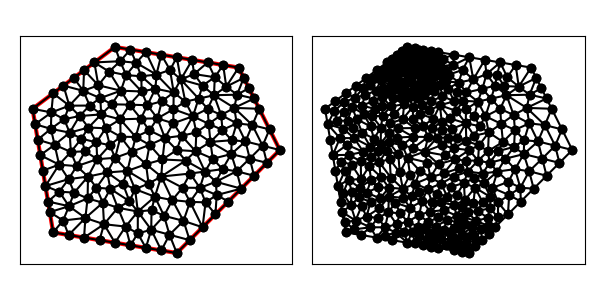

Data behind this chart, as committed beside it:
1.100000000000000000e+01, 5.000000000000000000e+00, 1.600000000000000000e+01, 1.000000000000000000e+01, 1.400000000000000000e+01, 1.400000000000000000e+01, 8.000000000000000000e+00, 1.500000000000000000e+01, 4.000000000000000000e+00, 1.200000000000000000e+01, 5.000000000000000000e+00, 6.000000000000000000e+00, 1.364284637418965751e+01, 9.801336593547413045e+00, 1.454166666666666785e+01, 9.583333333333333925e+00, 1.433333333333333393e+01, 1.041666666666666607e+01, 1.417261545806321976e+01, 9.933778864515803164e+00, 0.000000000000000000e+00, 5.000000000000000000e-01
1.100000000000000000e+01, 5.000000000000000000e+00, 1.600000000000000000e+01, 1.000000000000000000e+01, 1.400000000000000000e+01, 1.400000000000000000e+01, 8.000000000000000000e+00, 1.500000000000000000e+01, 4.000000000000000000e+00, 1.200000000000000000e+01, 5.000000000000000000e+00, 6.000000000000000000e+00, 1.250000000000000000e+01, 1.200000000000000000e+01, 1.254682188508283325e+01, 1.127049585790030228e+01, 1.315543329202716194e+01, 1.169576410688016566e+01, 1.273408505903666565e+01, 1.165541998826015480e+01, 0.000000000000000000e+00, 3.369293833730767074e-01
1.100000000000000000e+01, 5.000000000000000000e+00, 1.600000000000000000e+01, 1.000000000000000000e+01, 1.400000000000000000e+01, 1.400000000000000000e+01, 8.000000000000000000e+00, 1.500000000000000000e+01, 4.000000000000000000e+00, 1.200000000000000000e+01, 5.000000000000000000e+00, 6.000000000000000000e+00, 1.454166666666666785e+01, 9.583333333333333925e+00, 1.364284637418965751e+01, 9.801336593547413045e+00, 1.390559762714705272e+01, 8.969402372852947281e+00, 1.403003688933445936e+01, 9.451357433244565343e+00, 0.000000000000000000e+00, 5.000000000000000000e-01
1.100000000000000000e+01, 5.000000000000000000e+00, 1.600000000000000000e+01, 1.000000000000000000e+01, 1.400000000000000000e+01, 1.400000000000000000e+01, 8.000000000000000000e+00, 1.500000000000000000e+01, 4.000000000000000000e+00, 1.200000000000000000e+01, 5.000000000000000000e+00, 6.000000000000000000e+00, 1.378854458249551662e+01, 1.204407771965101226e+01, 1.315543329202716194e+01, 1.169576410688016566e+01, 1.390919334062473567e+01, 1.129164766048555890e+01, 1.361772373838247141e+01, 1.167716316233891227e+01, 0.000000000000000000e+00, 5.000000000000000000e-01
1.100000000000000000e+01, 5.000000000000000000e+00, 1.600000000000000000e+01, 1.000000000000000000e+01, 1.400000000000000000e+01, 1.400000000000000000e+01, 8.000000000000000000e+00, 1.500000000000000000e+01, 4.000000000000000000e+00, 1.200000000000000000e+01, 5.000000000000000000e+00, 6.000000000000000000e+00, 1.205898740013988402e+01, 1.249214635607713575e+01, 1.280598864261959946e+01, 1.265865064017240194e+01, 1.224924095308682048e+01, 1.312500000000000000e+01, 1.237140566528210250e+01, 1.275859899874984649e+01, 0.000000000000000000e+00, 2.395863697596417596e-01
1.100000000000000000e+01, 5.000000000000000000e+00, 1.600000000000000000e+01, 1.000000000000000000e+01, 1.400000000000000000e+01, 1.400000000000000000e+01, 8.000000000000000000e+00, 1.500000000000000000e+01, 4.000000000000000000e+00, 1.200000000000000000e+01, 5.000000000000000000e+00, 6.000000000000000000e+00, 8.975969134892029189e+00, 8.099353910071981133e+00, 9.628774114047232047e+00, 8.367872157650875664e+00, 8.603584590411836430e+00, 8.984952865580670078e+00, 9.069442613117033147e+00, 8.484059644434507774e+00, 0.000000000000000000e+00, 2.343363984128906952e-01
1.100000000000000000e+01, 5.000000000000000000e+00, 1.600000000000000000e+01, 1.000000000000000000e+01, 1.400000000000000000e+01, 1.400000000000000000e+01, 8.000000000000000000e+00, 1.500000000000000000e+01, 4.000000000000000000e+00, 1.200000000000000000e+01, 5.000000000000000000e+00, 6.000000000000000000e+00, 1.466666666666666607e+01, 1.120833333333333393e+01, 1.550000000000000000e+01, 1.100000000000000000e+01, 1.500000000000000000e+01, 1.200000000000000000e+01, 1.505555555555555536e+01, 1.140277777777777857e+01, 1.000000000000000000e+00, 5.000000000000000000e-01
1.100000000000000000e+01, 5.000000000000000000e+00, 1.600000000000000000e+01, 1.000000000000000000e+01, 1.400000000000000000e+01, 1.400000000000000000e+01, 8.000000000000000000e+00, 1.500000000000000000e+01, 4.000000000000000000e+00, 1.200000000000000000e+01, 5.000000000000000000e+00, 6.000000000000000000e+00, 1.225000000000000000e+01, 6.250000000000000000e+00, 1.287500000000000000e+01, 6.875000000000000000e+00, 1.239673033701507876e+01, 7.458982772144864271e+00, 1.250724344567169233e+01, 6.861327590714954461e+00, 1.000000000000000000e+00, 2.570416904968857441e-01
1.100000000000000000e+01, 5.000000000000000000e+00, 1.600000000000000000e+01, 1.000000000000000000e+01, 1.400000000000000000e+01, 1.400000000000000000e+01, 8.000000000000000000e+00, 1.500000000000000000e+01, 4.000000000000000000e+00, 1.200000000000000000e+01, 5.000000000000000000e+00, 6.000000000000000000e+00, 1.537500000000000000e+01, 9.375000000000000000e+00, 1.600000000000000000e+01, 1.000000000000000000e+01, 1.516666666666666607e+01, 1.020833333333333393e+01, 1.551388888888888751e+01, 9.861111111111112493e+00, 1.000000000000000000e+00, 5.000000000000000000e-01
1.100000000000000000e+01, 5.000000000000000000e+00, 1.600000000000000000e+01, 1.000000000000000000e+01, 1.400000000000000000e+01, 1.400000000000000000e+01, 8.000000000000000000e+00, 1.500000000000000000e+01, 4.000000000000000000e+00, 1.200000000000000000e+01, 5.000000000000000000e+00, 6.000000000000000000e+00, 1.254682188508283325e+01, 1.127049585790030228e+01, 1.178471471754566302e+01, 1.163713913010073142e+01, 1.194760790115610760e+01, 1.085179407413291841e+01, 1.209304816792820247e+01, 1.125314302071131856e+01, 0.000000000000000000e+00, 3.792260741561097603e-01
1.100000000000000000e+01, 5.000000000000000000e+00, 1.600000000000000000e+01, 1.000000000000000000e+01, 1.400000000000000000e+01, 1.400000000000000000e+01, 8.000000000000000000e+00, 1.500000000000000000e+01, 4.000000000000000000e+00, 1.200000000000000000e+01, 5.000000000000000000e+00, 6.000000000000000000e+00, 1.024536442678572179e+01, 8.711489352112552709e+00, 9.935376992974468635e+00, 7.732064745987410781e+00, 1.078347337100434800e+01, 7.570779882854106191e+00, 1.032140493025484496e+01, 8.004777993651357448e+00, 0.000000000000000000e+00, 2.160073988092021113e-01
1.100000000000000000e+01, 5.000000000000000000e+00, 1.600000000000000000e+01, 1.000000000000000000e+01, 1.400000000000000000e+01, 1.400000000000000000e+01, 8.000000000000000000e+00, 1.500000000000000000e+01, 4.000000000000000000e+00, 1.200000000000000000e+01, 5.000000000000000000e+00, 6.000000000000000000e+00, 9.964324274612231136e+00, 1.297587309112675236e+01, 9.292312602728332038e+00, 1.284078575703538050e+01, 9.574318936858716711e+00, 1.217298333176248981e+01, 9.610318604733093295e+00, 1.266321405997487481e+01, 0.000000000000000000e+00, 1.428211029110918739e-01
1.100000000000000000e+01, 5.000000000000000000e+00, 1.600000000000000000e+01, 1.000000000000000000e+01, 1.400000000000000000e+01, 1.400000000000000000e+01, 8.000000000000000000e+00, 1.500000000000000000e+01, 4.000000000000000000e+00, 1.200000000000000000e+01, 5.000000000000000000e+00, 6.000000000000000000e+00, 1.178471471754566302e+01, 1.163713913010073142e+01, 1.082912548244407702e+01, 1.129641219680517317e+01, 1.123590109990807484e+01, 1.069056032582192373e+01, 1.128324709996593889e+01, 1.120803721757594396e+01, 0.000000000000000000e+00, 2.668222876417988276e-01
1.100000000000000000e+01, 5.000000000000000000e+00, 1.600000000000000000e+01, 1.000000000000000000e+01, 1.400000000000000000e+01, 1.400000000000000000e+01, 8.000000000000000000e+00, 1.500000000000000000e+01, 4.000000000000000000e+00, 1.200000000000000000e+01, 5.000000000000000000e+00, 6.000000000000000000e+00, 1.364284637418965751e+01, 9.801336593547413045e+00, 1.263251121549367006e+01, 1.039338312244722395e+01, 1.274558080808080796e+01, 9.577020202020200657e+00, 1.300697946592137733e+01, 9.923913306004946477e+00, 0.000000000000000000e+00, 2.820806519615021712e-01
1.100000000000000000e+01, 5.000000000000000000e+00, 1.600000000000000000e+01, 1.000000000000000000e+01, 1.400000000000000000e+01, 1.400000000000000000e+01, 8.000000000000000000e+00, 1.500000000000000000e+01, 4.000000000000000000e+00, 1.200000000000000000e+01, 5.000000000000000000e+00, 6.000000000000000000e+00, 1.263251121549367006e+01, 1.039338312244722395e+01, 1.364284637418965751e+01, 9.801336593547413045e+00, 1.366319539851512666e+01, 1.047357894274917633e+01, 1.331285099606615141e+01, 1.022276621958127230e+01, 0.000000000000000000e+00, 3.293678700937563986e-01
1.100000000000000000e+01, 5.000000000000000000e+00, 1.600000000000000000e+01, 1.000000000000000000e+01, 1.400000000000000000e+01, 1.400000000000000000e+01, 8.000000000000000000e+00, 1.500000000000000000e+01, 4.000000000000000000e+00, 1.200000000000000000e+01, 5.000000000000000000e+00, 6.000000000000000000e+00, 1.454166666666666785e+01, 9.583333333333333925e+00, 1.537500000000000000e+01, 9.375000000000000000e+00, 1.516666666666666607e+01, 1.020833333333333393e+01, 1.502777777777777857e+01, 9.722222222222223209e+00, 1.000000000000000000e+00, 5.000000000000000000e-01
1.100000000000000000e+01, 5.000000000000000000e+00, 1.600000000000000000e+01, 1.000000000000000000e+01, 1.400000000000000000e+01, 1.400000000000000000e+01, 8.000000000000000000e+00, 1.500000000000000000e+01, 4.000000000000000000e+00, 1.200000000000000000e+01, 5.000000000000000000e+00, 6.000000000000000000e+00, 1.516666666666666607e+01, 1.020833333333333393e+01, 1.433333333333333393e+01, 1.041666666666666607e+01, 1.454166666666666785e+01, 9.583333333333333925e+00, 1.468055555555555713e+01, 1.006944444444444464e+01, 0.000000000000000000e+00, 5.000000000000000000e-01
1.100000000000000000e+01, 5.000000000000000000e+00, 1.600000000000000000e+01, 1.000000000000000000e+01, 1.400000000000000000e+01, 1.400000000000000000e+01, 8.000000000000000000e+00, 1.500000000000000000e+01, 4.000000000000000000e+00, 1.200000000000000000e+01, 5.000000000000000000e+00, 6.000000000000000000e+00, 1.475000000000000000e+01, 8.750000000000000000e+00, 1.537500000000000000e+01, 9.375000000000000000e+00, 1.454166666666666785e+01, 9.583333333333333925e+00, 1.488888888888889106e+01, 9.236111111111112493e+00, 1.000000000000000000e+00, 5.000000000000000000e-01
1.100000000000000000e+01, 5.000000000000000000e+00, 1.600000000000000000e+01, 1.000000000000000000e+01, 1.400000000000000000e+01, 1.400000000000000000e+01, 8.000000000000000000e+00, 1.500000000000000000e+01, 4.000000000000000000e+00, 1.200000000000000000e+01, 5.000000000000000000e+00, 6.000000000000000000e+00, 1.600000000000000000e+01, 1.000000000000000000e+01, 1.550000000000000000e+01, 1.100000000000000000e+01, 1.516666666666666607e+01, 1.020833333333333393e+01, 1.555555555555555536e+01, 1.040277777777777857e+01, 1.000000000000000000e+00, 5.000000000000000000e-01
1.100000000000000000e+01, 5.000000000000000000e+00, 1.600000000000000000e+01, 1.000000000000000000e+01, 1.400000000000000000e+01, 1.400000000000000000e+01, 8.000000000000000000e+00, 1.500000000000000000e+01, 4.000000000000000000e+00, 1.200000000000000000e+01, 5.000000000000000000e+00, 6.000000000000000000e+00, 1.466666666666666607e+01, 1.120833333333333393e+01, 1.516666666666666607e+01, 1.020833333333333393e+01, 1.550000000000000000e+01, 1.100000000000000000e+01, 1.511111111111110894e+01, 1.080555555555555713e+01, 1.000000000000000000e+00, 5.000000000000000000e-01
1.100000000000000000e+01, 5.000000000000000000e+00, 1.600000000000000000e+01, 1.000000000000000000e+01, 1.400000000000000000e+01, 1.400000000000000000e+01, 8.000000000000000000e+00, 1.500000000000000000e+01, 4.000000000000000000e+00, 1.200000000000000000e+01, 5.000000000000000000e+00, 6.000000000000000000e+00, 1.289798071047988515e+01, 8.456854300461522200e+00, 1.293596815269964395e+01, 7.812942771443989187e+00, 1.412500000000000000e+01, 8.125000000000000000e+00, 1.331964962105984362e+01, 8.131599023968503204e+00, 1.000000000000000000e+00, 3.070623519112507527e-01
1.100000000000000000e+01, 5.000000000000000000e+00, 1.600000000000000000e+01, 1.000000000000000000e+01, 1.400000000000000000e+01, 1.400000000000000000e+01, 8.000000000000000000e+00, 1.500000000000000000e+01, 4.000000000000000000e+00, 1.200000000000000000e+01, 5.000000000000000000e+00, 6.000000000000000000e+00, 1.390559762714705272e+01, 8.969402372852947281e+00, 1.412500000000000000e+01, 8.125000000000000000e+00, 1.475000000000000000e+01, 8.750000000000000000e+00, 1.426019920904901817e+01, 8.614800790950981835e+00, 1.000000000000000000e+00, 5.000000000000000000e-01
1.100000000000000000e+01, 5.000000000000000000e+00, 1.600000000000000000e+01, 1.000000000000000000e+01, 1.400000000000000000e+01, 1.400000000000000000e+01, 8.000000000000000000e+00, 1.500000000000000000e+01, 4.000000000000000000e+00, 1.200000000000000000e+01, 5.000000000000000000e+00, 6.000000000000000000e+00, 1.366319539851512666e+01, 1.047357894274917633e+01, 1.364284637418965751e+01, 9.801336593547413045e+00, 1.433333333333333393e+01, 1.041666666666666607e+01, 1.387979170201270485e+01, 1.023052740098775182e+01, 0.000000000000000000e+00, 3.293678700937563986e-01
1.100000000000000000e+01, 5.000000000000000000e+00, 1.600000000000000000e+01, 1.000000000000000000e+01, 1.400000000000000000e+01, 1.400000000000000000e+01, 8.000000000000000000e+00, 1.500000000000000000e+01, 4.000000000000000000e+00, 1.200000000000000000e+01, 5.000000000000000000e+00, 6.000000000000000000e+00, 1.412500000000000000e+01, 8.125000000000000000e+00, 1.390559762714705272e+01, 8.969402372852947281e+00, 1.289798071047988515e+01, 8.456854300461522200e+00, 1.364285944587564536e+01, 8.517085557771489235e+00, 1.000000000000000000e+00, 5.000000000000000000e-01
1.100000000000000000e+01, 5.000000000000000000e+00, 1.600000000000000000e+01, 1.000000000000000000e+01, 1.400000000000000000e+01, 1.400000000000000000e+01, 8.000000000000000000e+00, 1.500000000000000000e+01, 4.000000000000000000e+00, 1.200000000000000000e+01, 5.000000000000000000e+00, 6.000000000000000000e+00, 1.433333333333333393e+01, 1.041666666666666607e+01, 1.516666666666666607e+01, 1.020833333333333393e+01, 1.466666666666666607e+01, 1.120833333333333393e+01, 1.472222222222222143e+01, 1.061111111111111249e+01, 0.000000000000000000e+00, 5.000000000000000000e-01
1.100000000000000000e+01, 5.000000000000000000e+00, 1.600000000000000000e+01, 1.000000000000000000e+01, 1.400000000000000000e+01, 1.400000000000000000e+01, 8.000000000000000000e+00, 1.500000000000000000e+01, 4.000000000000000000e+00, 1.200000000000000000e+01, 5.000000000000000000e+00, 6.000000000000000000e+00, 1.315543329202716194e+01, 1.169576410688016566e+01, 1.254682188508283325e+01, 1.127049585790030228e+01, 1.321574240459166205e+01, 1.097568418777280108e+01, 1.297266586056721849e+01, 1.131398138418442301e+01, 0.000000000000000000e+00, 3.996090018762838425e-01
1.100000000000000000e+01, 5.000000000000000000e+00, 1.600000000000000000e+01, 1.000000000000000000e+01, 1.400000000000000000e+01, 1.400000000000000000e+01, 8.000000000000000000e+00, 1.500000000000000000e+01, 4.000000000000000000e+00, 1.200000000000000000e+01, 5.000000000000000000e+00, 6.000000000000000000e+00, 1.390919334062473567e+01, 1.129164766048555890e+01, 1.433333333333333393e+01, 1.041666666666666607e+01, 1.466666666666666607e+01, 1.120833333333333393e+01, 1.430306444687491130e+01, 1.097221588682852023e+01, 0.000000000000000000e+00, 5.000000000000000000e-01
1.100000000000000000e+01, 5.000000000000000000e+00, 1.600000000000000000e+01, 1.000000000000000000e+01, 1.400000000000000000e+01, 1.400000000000000000e+01, 8.000000000000000000e+00, 1.500000000000000000e+01, 4.000000000000000000e+00, 1.200000000000000000e+01, 5.000000000000000000e+00, 6.000000000000000000e+00, 1.321971061922049273e+01, 9.071076081687468928e+00, 1.289798071047988515e+01, 8.456854300461522200e+00, 1.390559762714705272e+01, 8.969402372852947281e+00, 1.334109631894914294e+01, 8.832444251667313395e+00, 0.000000000000000000e+00, 5.000000000000000000e-01
1.100000000000000000e+01, 5.000000000000000000e+00, 1.600000000000000000e+01, 1.000000000000000000e+01, 1.400000000000000000e+01, 1.400000000000000000e+01, 8.000000000000000000e+00, 1.500000000000000000e+01, 4.000000000000000000e+00, 1.200000000000000000e+01, 5.000000000000000000e+00, 6.000000000000000000e+00, 1.366319539851512666e+01, 1.047357894274917633e+01, 1.321574240459166205e+01, 1.097568418777280108e+01, 1.263251121549367006e+01, 1.039338312244722395e+01, 1.317048300620015233e+01, 1.061421541765640164e+01, 0.000000000000000000e+00, 3.293678700937563986e-01
1.100000000000000000e+01, 5.000000000000000000e+00, 1.600000000000000000e+01, 1.000000000000000000e+01, 1.400000000000000000e+01, 1.400000000000000000e+01, 8.000000000000000000e+00, 1.500000000000000000e+01, 4.000000000000000000e+00, 1.200000000000000000e+01, 5.000000000000000000e+00, 6.000000000000000000e+00, 1.454166666666666785e+01, 9.583333333333333925e+00, 1.390559762714705272e+01, 8.969402372852947281e+00, 1.475000000000000000e+01, 8.750000000000000000e+00, 1.439908809793790567e+01, 9.100911902062094327e+00, 1.000000000000000000e+00, 5.000000000000000000e-01
1.100000000000000000e+01, 5.000000000000000000e+00, 1.600000000000000000e+01, 1.000000000000000000e+01, 1.400000000000000000e+01, 1.400000000000000000e+01, 8.000000000000000000e+00, 1.500000000000000000e+01, 4.000000000000000000e+00, 1.200000000000000000e+01, 5.000000000000000000e+00, 6.000000000000000000e+00, 1.321971061922049273e+01, 9.071076081687468928e+00, 1.364284637418965751e+01, 9.801336593547413045e+00, 1.274558080808080796e+01, 9.577020202020200657e+00, 1.320271260049698725e+01, 9.483144292418360877e+00, 0.000000000000000000e+00, 2.820806519615021712e-01
1.100000000000000000e+01, 5.000000000000000000e+00, 1.600000000000000000e+01, 1.000000000000000000e+01, 1.400000000000000000e+01, 1.400000000000000000e+01, 8.000000000000000000e+00, 1.500000000000000000e+01, 4.000000000000000000e+00, 1.200000000000000000e+01, 5.000000000000000000e+00, 6.000000000000000000e+00, 1.378854458249551662e+01, 1.204407771965101226e+01, 1.466666666666666607e+01, 1.120833333333333393e+01, 1.500000000000000000e+01, 1.200000000000000000e+01, 1.448507041638739423e+01, 1.175080368432811362e+01, 1.000000000000000000e+00, 5.000000000000000000e-01
1.100000000000000000e+01, 5.000000000000000000e+00, 1.600000000000000000e+01, 1.000000000000000000e+01, 1.400000000000000000e+01, 1.400000000000000000e+01, 8.000000000000000000e+00, 1.500000000000000000e+01, 4.000000000000000000e+00, 1.200000000000000000e+01, 5.000000000000000000e+00, 6.000000000000000000e+00, 1.390919334062473567e+01, 1.129164766048555890e+01, 1.366319539851512666e+01, 1.047357894274917633e+01, 1.433333333333333393e+01, 1.041666666666666607e+01, 1.396857402415773208e+01, 1.072729775663380103e+01, 0.000000000000000000e+00, 3.293678700937563986e-01
1.100000000000000000e+01, 5.000000000000000000e+00, 1.600000000000000000e+01, 1.000000000000000000e+01, 1.400000000000000000e+01, 1.400000000000000000e+01, 8.000000000000000000e+00, 1.500000000000000000e+01, 4.000000000000000000e+00, 1.200000000000000000e+01, 5.000000000000000000e+00, 6.000000000000000000e+00, 1.400000000000000000e+01, 1.400000000000000000e+01, 1.340078078587414900e+01, 1.307539039293707361e+01, 1.425000000000000000e+01, 1.350000000000000000e+01, 1.388359359529138182e+01, 1.352513013097902395e+01, 1.000000000000000000e+00, 5.000000000000000000e-01
1.100000000000000000e+01, 5.000000000000000000e+00, 1.600000000000000000e+01, 1.000000000000000000e+01, 1.400000000000000000e+01, 1.400000000000000000e+01, 8.000000000000000000e+00, 1.500000000000000000e+01, 4.000000000000000000e+00, 1.200000000000000000e+01, 5.000000000000000000e+00, 6.000000000000000000e+00, 1.280598864261959946e+01, 1.265865064017240194e+01, 1.392615764925004385e+01, 1.268437302325736127e+01, 1.340078078587414900e+01, 1.307539039293707361e+01, 1.337764235924793077e+01, 1.280613801878894442e+01, 0.000000000000000000e+00, 5.000000000000000000e-01
1.100000000000000000e+01, 5.000000000000000000e+00, 1.600000000000000000e+01, 1.000000000000000000e+01, 1.400000000000000000e+01, 1.400000000000000000e+01, 8.000000000000000000e+00, 1.500000000000000000e+01, 4.000000000000000000e+00, 1.200000000000000000e+01, 5.000000000000000000e+00, 6.000000000000000000e+00, 1.119459240726717475e+01, 1.342180278173328745e+01, 1.224924095308682048e+01, 1.312500000000000000e+01, 1.183786118533754816e+01, 1.368539450983018924e+01, 1.176056484856384721e+01, 1.341073243052115949e+01, 0.000000000000000000e+00, 2.395863697596417596e-01
1.100000000000000000e+01, 5.000000000000000000e+00, 1.600000000000000000e+01, 1.000000000000000000e+01, 1.400000000000000000e+01, 1.400000000000000000e+01, 8.000000000000000000e+00, 1.500000000000000000e+01, 4.000000000000000000e+00, 1.200000000000000000e+01, 5.000000000000000000e+00, 6.000000000000000000e+00, 1.194760790115610760e+01, 1.085179407413291841e+01, 1.123590109990807484e+01, 1.069056032582192373e+01, 1.190972639494985152e+01, 9.940939973942374053e+00, 1.169774513200467680e+01, 1.049443145796573873e+01, 0.000000000000000000e+00, 3.792260741561097603e-01
1.100000000000000000e+01, 5.000000000000000000e+00, 1.600000000000000000e+01, 1.000000000000000000e+01, 1.400000000000000000e+01, 1.400000000000000000e+01, 8.000000000000000000e+00, 1.500000000000000000e+01, 4.000000000000000000e+00, 1.200000000000000000e+01, 5.000000000000000000e+00, 6.000000000000000000e+00, 1.190972639494985152e+01, 9.940939973942374053e+00, 1.142335054407442385e+01, 9.485067346861088211e+00, 1.236796368167090421e+01, 8.955194898399664538e+00, 1.190034687356506105e+01, 9.460400739734376785e+00, 0.000000000000000000e+00, 2.719352942675226092e-01
1.100000000000000000e+01, 5.000000000000000000e+00, 1.600000000000000000e+01, 1.000000000000000000e+01, 1.400000000000000000e+01, 1.400000000000000000e+01, 8.000000000000000000e+00, 1.500000000000000000e+01, 4.000000000000000000e+00, 1.200000000000000000e+01, 5.000000000000000000e+00, 6.000000000000000000e+00, 1.321971061922049273e+01, 9.071076081687468928e+00, 1.236796368167090421e+01, 8.955194898399664538e+00, 1.289798071047988515e+01, 8.456854300461522200e+00, 1.282855167045709344e+01, 8.827708426849552481e+00, 0.000000000000000000e+00, 5.000000000000000000e-01
1.100000000000000000e+01, 5.000000000000000000e+00, 1.600000000000000000e+01, 1.000000000000000000e+01, 1.400000000000000000e+01, 1.400000000000000000e+01, 8.000000000000000000e+00, 1.500000000000000000e+01, 4.000000000000000000e+00, 1.200000000000000000e+01, 5.000000000000000000e+00, 6.000000000000000000e+00, 1.364284637418965751e+01, 9.801336593547413045e+00, 1.321971061922049273e+01, 9.071076081687468928e+00, 1.390559762714705272e+01, 8.969402372852947281e+00, 1.358938487351906765e+01, 9.280605016029277010e+00, 0.000000000000000000e+00, 5.000000000000000000e-01
1.100000000000000000e+01, 5.000000000000000000e+00, 1.600000000000000000e+01, 1.000000000000000000e+01, 1.400000000000000000e+01, 1.400000000000000000e+01, 8.000000000000000000e+00, 1.500000000000000000e+01, 4.000000000000000000e+00, 1.200000000000000000e+01, 5.000000000000000000e+00, 6.000000000000000000e+00, 1.236796368167090421e+01, 8.955194898399664538e+00, 1.321971061922049273e+01, 9.071076081687468928e+00, 1.274558080808080796e+01, 9.577020202020200657e+00, 1.277775170299073437e+01, 9.201097060702444708e+00, 0.000000000000000000e+00, 2.820806519615021712e-01
1.100000000000000000e+01, 5.000000000000000000e+00, 1.600000000000000000e+01, 1.000000000000000000e+01, 1.400000000000000000e+01, 1.400000000000000000e+01, 8.000000000000000000e+00, 1.500000000000000000e+01, 4.000000000000000000e+00, 1.200000000000000000e+01, 5.000000000000000000e+00, 6.000000000000000000e+00, 1.162500000000000000e+01, 5.625000000000000000e+00, 1.064571821965354026e+01, 5.887933022686111073e+00, 1.100000000000000000e+01, 5.000000000000000000e+00, 1.109023940655117890e+01, 5.504311007562037616e+00, 1.000000000000000000e+00, 1.030992295682156140e-01
1.100000000000000000e+01, 5.000000000000000000e+00, 1.600000000000000000e+01, 1.000000000000000000e+01, 1.400000000000000000e+01, 1.400000000000000000e+01, 8.000000000000000000e+00, 1.500000000000000000e+01, 4.000000000000000000e+00, 1.200000000000000000e+01, 5.000000000000000000e+00, 6.000000000000000000e+00, 1.293596815269964395e+01, 7.812942771443989187e+00, 1.239673033701507876e+01, 7.458982772144864271e+00, 1.287500000000000000e+01, 6.875000000000000000e+00, 1.273589949657157483e+01, 7.382308514529618115e+00, 1.000000000000000000e+00, 2.570416904968857441e-01
1.100000000000000000e+01, 5.000000000000000000e+00, 1.600000000000000000e+01, 1.000000000000000000e+01, 1.400000000000000000e+01, 1.400000000000000000e+01, 8.000000000000000000e+00, 1.500000000000000000e+01, 4.000000000000000000e+00, 1.200000000000000000e+01, 5.000000000000000000e+00, 6.000000000000000000e+00, 1.190972639494985152e+01, 9.940939973942374053e+00, 1.236796368167090421e+01, 8.955194898399664538e+00, 1.274558080808080796e+01, 9.577020202020200657e+00, 1.234109029490052301e+01, 9.491051691454080341e+00, 0.000000000000000000e+00, 2.820806519615021712e-01
1.100000000000000000e+01, 5.000000000000000000e+00, 1.600000000000000000e+01, 1.000000000000000000e+01, 1.400000000000000000e+01, 1.400000000000000000e+01, 8.000000000000000000e+00, 1.500000000000000000e+01, 4.000000000000000000e+00, 1.200000000000000000e+01, 5.000000000000000000e+00, 6.000000000000000000e+00, 1.164710110691503075e+01, 8.857120688246439499e+00, 1.127894334136695775e+01, 8.171212641398403420e+00, 1.212121914205371276e+01, 8.161742567625989153e+00, 1.168242119677856827e+01, 8.396691965756945208e+00, 0.000000000000000000e+00, 2.537621265570929596e-01
1.100000000000000000e+01, 5.000000000000000000e+00, 1.600000000000000000e+01, 1.000000000000000000e+01, 1.400000000000000000e+01, 1.400000000000000000e+01, 8.000000000000000000e+00, 1.500000000000000000e+01, 4.000000000000000000e+00, 1.200000000000000000e+01, 5.000000000000000000e+00, 6.000000000000000000e+00, 1.390919334062473567e+01, 1.129164766048555890e+01, 1.315543329202716194e+01, 1.169576410688016566e+01, 1.321574240459166205e+01, 1.097568418777280108e+01, 1.342678967908118715e+01, 1.132103198504617581e+01, 0.000000000000000000e+00, 3.996090018762838425e-01
1.100000000000000000e+01, 5.000000000000000000e+00, 1.600000000000000000e+01, 1.000000000000000000e+01, 1.400000000000000000e+01, 1.400000000000000000e+01, 8.000000000000000000e+00, 1.500000000000000000e+01, 4.000000000000000000e+00, 1.200000000000000000e+01, 5.000000000000000000e+00, 6.000000000000000000e+00, 1.378854458249551662e+01, 1.204407771965101226e+01, 1.392615764925004385e+01, 1.268437302325736127e+01, 1.280598864261959946e+01, 1.265865064017240194e+01, 1.350689695812171998e+01, 1.246236712769359123e+01, 0.000000000000000000e+00, 5.000000000000000000e-01
1.100000000000000000e+01, 5.000000000000000000e+00, 1.600000000000000000e+01, 1.000000000000000000e+01, 1.400000000000000000e+01, 1.400000000000000000e+01, 8.000000000000000000e+00, 1.500000000000000000e+01, 4.000000000000000000e+00, 1.200000000000000000e+01, 5.000000000000000000e+00, 6.000000000000000000e+00, 1.366319539851512666e+01, 1.047357894274917633e+01, 1.390919334062473567e+01, 1.129164766048555890e+01, 1.321574240459166205e+01, 1.097568418777280108e+01, 1.359604371457717242e+01, 1.091363693033584603e+01, 0.000000000000000000e+00, 3.293678700937563986e-01
1.100000000000000000e+01, 5.000000000000000000e+00, 1.600000000000000000e+01, 1.000000000000000000e+01, 1.400000000000000000e+01, 1.400000000000000000e+01, 8.000000000000000000e+00, 1.500000000000000000e+01, 4.000000000000000000e+00, 1.200000000000000000e+01, 5.000000000000000000e+00, 6.000000000000000000e+00, 1.466666666666666607e+01, 1.120833333333333393e+01, 1.378854458249551662e+01, 1.204407771965101226e+01, 1.390919334062473567e+01, 1.129164766048555890e+01, 1.412146819659563768e+01, 1.151468623782330347e+01, 0.000000000000000000e+00, 5.000000000000000000e-01
1.100000000000000000e+01, 5.000000000000000000e+00, 1.600000000000000000e+01, 1.000000000000000000e+01, 1.400000000000000000e+01, 1.400000000000000000e+01, 8.000000000000000000e+00, 1.500000000000000000e+01, 4.000000000000000000e+00, 1.200000000000000000e+01, 5.000000000000000000e+00, 6.000000000000000000e+00, 1.250000000000000000e+01, 1.425000000000000000e+01, 1.183786118533754816e+01, 1.368539450983018924e+01, 1.284356953822791603e+01, 1.353097962657022713e+01, 1.239381024118848806e+01, 1.382212471213347271e+01, 1.000000000000000000e+00, 3.253696979202690409e-01
1.100000000000000000e+01, 5.000000000000000000e+00, 1.600000000000000000e+01, 1.000000000000000000e+01, 1.400000000000000000e+01, 1.400000000000000000e+01, 8.000000000000000000e+00, 1.500000000000000000e+01, 4.000000000000000000e+00, 1.200000000000000000e+01, 5.000000000000000000e+00, 6.000000000000000000e+00, 1.475000000000000000e+01, 1.250000000000000000e+01, 1.450000000000000000e+01, 1.300000000000000000e+01, 1.392615764925004385e+01, 1.268437302325736127e+01, 1.439205254975001402e+01, 1.272812434108578827e+01, 1.000000000000000000e+00, 5.000000000000000000e-01
1.100000000000000000e+01, 5.000000000000000000e+00, 1.600000000000000000e+01, 1.000000000000000000e+01, 1.400000000000000000e+01, 1.400000000000000000e+01, 8.000000000000000000e+00, 1.500000000000000000e+01, 4.000000000000000000e+00, 1.200000000000000000e+01, 5.000000000000000000e+00, 6.000000000000000000e+00, 1.284356953822791603e+01, 1.353097962657022713e+01, 1.340078078587414900e+01, 1.307539039293707361e+01, 1.325000000000000000e+01, 1.412500000000000000e+01, 1.316478344136735501e+01, 1.357712333983576691e+01, 1.000000000000000000e+00, 3.424870853743399723e-01
1.100000000000000000e+01, 5.000000000000000000e+00, 1.600000000000000000e+01, 1.000000000000000000e+01, 1.400000000000000000e+01, 1.400000000000000000e+01, 8.000000000000000000e+00, 1.500000000000000000e+01, 4.000000000000000000e+00, 1.200000000000000000e+01, 5.000000000000000000e+00, 6.000000000000000000e+00, 1.378854458249551662e+01, 1.204407771965101226e+01, 1.500000000000000000e+01, 1.200000000000000000e+01, 1.475000000000000000e+01, 1.250000000000000000e+01, 1.451284819416517280e+01, 1.218135923988367075e+01, 1.000000000000000000e+00, 5.000000000000000000e-01
1.100000000000000000e+01, 5.000000000000000000e+00, 1.600000000000000000e+01, 1.000000000000000000e+01, 1.400000000000000000e+01, 1.400000000000000000e+01, 8.000000000000000000e+00, 1.500000000000000000e+01, 4.000000000000000000e+00, 1.200000000000000000e+01, 5.000000000000000000e+00, 6.000000000000000000e+00, 1.280598864261959946e+01, 1.265865064017240194e+01, 1.315543329202716194e+01, 1.169576410688016566e+01, 1.378854458249551662e+01, 1.204407771965101226e+01, 1.324998883904742542e+01, 1.213283082223452602e+01, 0.000000000000000000e+00, 5.000000000000000000e-01
1.100000000000000000e+01, 5.000000000000000000e+00, 1.600000000000000000e+01, 1.000000000000000000e+01, 1.400000000000000000e+01, 1.400000000000000000e+01, 8.000000000000000000e+00, 1.500000000000000000e+01, 4.000000000000000000e+00, 1.200000000000000000e+01, 5.000000000000000000e+00, 6.000000000000000000e+00, 1.475000000000000000e+01, 1.250000000000000000e+01, 1.392615764925004385e+01, 1.268437302325736127e+01, 1.378854458249551662e+01, 1.204407771965101226e+01, 1.415490074391518682e+01, 1.240948358096945725e+01, 1.000000000000000000e+00, 5.000000000000000000e-01
1.100000000000000000e+01, 5.000000000000000000e+00, 1.600000000000000000e+01, 1.000000000000000000e+01, 1.400000000000000000e+01, 1.400000000000000000e+01, 8.000000000000000000e+00, 1.500000000000000000e+01, 4.000000000000000000e+00, 1.200000000000000000e+01, 5.000000000000000000e+00, 6.000000000000000000e+00, 1.425000000000000000e+01, 1.350000000000000000e+01, 1.392615764925004385e+01, 1.268437302325736127e+01, 1.450000000000000000e+01, 1.300000000000000000e+01, 1.422538588308334795e+01, 1.306145767441912220e+01, 1.000000000000000000e+00, 5.000000000000000000e-01
1.100000000000000000e+01, 5.000000000000000000e+00, 1.600000000000000000e+01, 1.000000000000000000e+01, 1.400000000000000000e+01, 1.400000000000000000e+01, 8.000000000000000000e+00, 1.500000000000000000e+01, 4.000000000000000000e+00, 1.200000000000000000e+01, 5.000000000000000000e+00, 6.000000000000000000e+00, 1.178471471754566302e+01, 1.163713913010073142e+01, 1.254682188508283325e+01, 1.127049585790030228e+01, 1.250000000000000000e+01, 1.200000000000000000e+01, 1.227717886754283150e+01, 1.163587832933367849e+01, 0.000000000000000000e+00, 3.369293833730767074e-01
1.100000000000000000e+01, 5.000000000000000000e+00, 1.600000000000000000e+01, 1.000000000000000000e+01, 1.400000000000000000e+01, 1.400000000000000000e+01, 8.000000000000000000e+00, 1.500000000000000000e+01, 4.000000000000000000e+00, 1.200000000000000000e+01, 5.000000000000000000e+00, 6.000000000000000000e+00, 1.392615764925004385e+01, 1.268437302325736127e+01, 1.425000000000000000e+01, 1.350000000000000000e+01, 1.340078078587414900e+01, 1.307539039293707361e+01, 1.385897947837472977e+01, 1.308658780539814437e+01, 1.000000000000000000e+00, 5.000000000000000000e-01
1.100000000000000000e+01, 5.000000000000000000e+00, 1.600000000000000000e+01, 1.000000000000000000e+01, 1.400000000000000000e+01, 1.400000000000000000e+01, 8.000000000000000000e+00, 1.500000000000000000e+01, 4.000000000000000000e+00, 1.200000000000000000e+01, 5.000000000000000000e+00, 6.000000000000000000e+00, 1.340078078587414900e+01, 1.307539039293707361e+01, 1.400000000000000000e+01, 1.400000000000000000e+01, 1.325000000000000000e+01, 1.412500000000000000e+01, 1.355026026195804967e+01, 1.373346346431235787e+01, 1.000000000000000000e+00, 5.000000000000000000e-01
1.100000000000000000e+01, 5.000000000000000000e+00, 1.600000000000000000e+01, 1.000000000000000000e+01, 1.400000000000000000e+01, 1.400000000000000000e+01, 8.000000000000000000e+00, 1.500000000000000000e+01, 4.000000000000000000e+00, 1.200000000000000000e+01, 5.000000000000000000e+00, 6.000000000000000000e+00, 1.263251121549367006e+01, 1.039338312244722395e+01, 1.254682188508283325e+01, 1.127049585790030228e+01, 1.194760790115610760e+01, 1.085179407413291841e+01, 1.237564700057753697e+01, 1.083855768482681547e+01, 0.000000000000000000e+00, 3.792260741561097603e-01
1.100000000000000000e+01, 5.000000000000000000e+00, 1.600000000000000000e+01, 1.000000000000000000e+01, 1.400000000000000000e+01, 1.400000000000000000e+01, 8.000000000000000000e+00, 1.500000000000000000e+01, 4.000000000000000000e+00, 1.200000000000000000e+01, 5.000000000000000000e+00, 6.000000000000000000e+00, 9.279330651180115908e+00, 1.357891801536132981e+01, 1.001315651426142495e+01, 1.365958625273105476e+01, 9.028340690023089365e+00, 1.423254414013853086e+01, 9.440275951821543998e+00, 1.382368280274363848e+01, 0.000000000000000000e+00, 6.863132182275726023e-02
... 221 more rows
